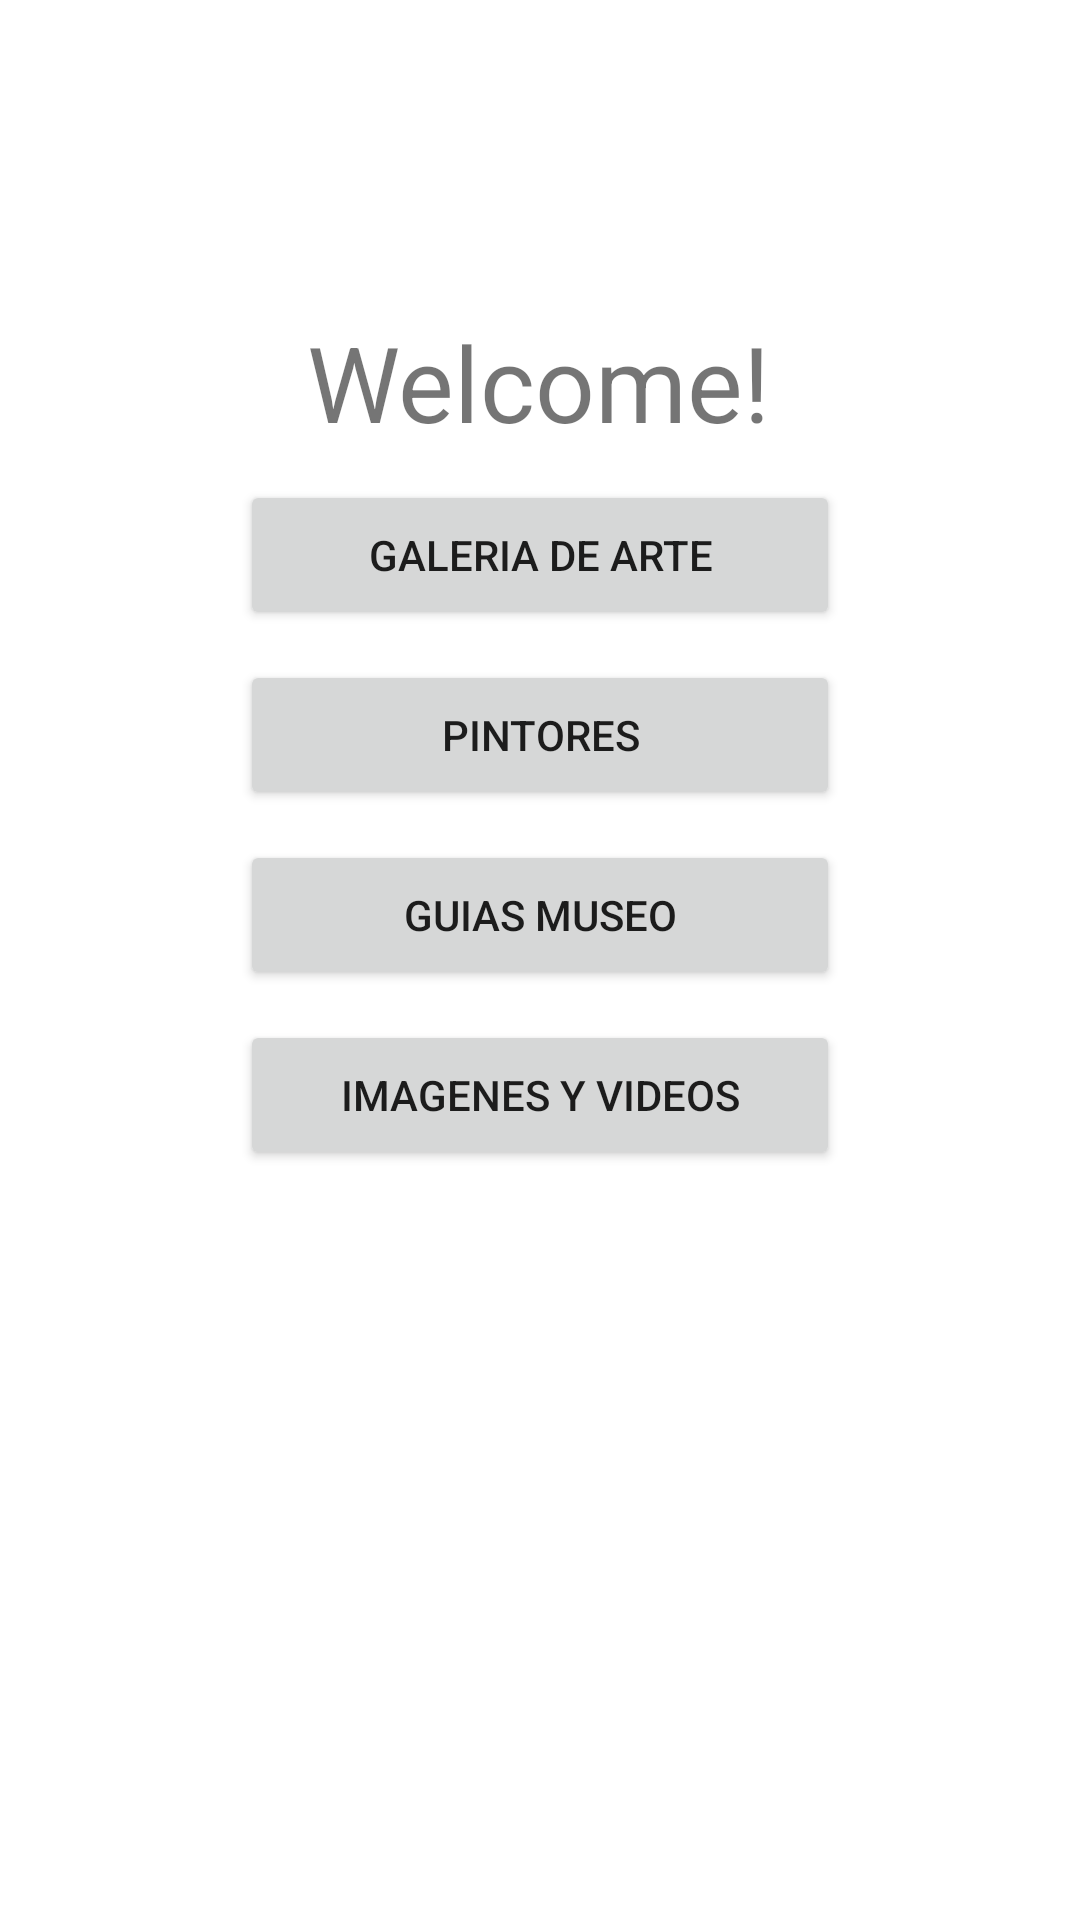

Here is an Android app screen rendered from its layout file. Give the layout XML and the strings, colors and styles it references.
<!-- AndroidManifest.xml: application theme Theme.Artisophy -->
<!-- res/layout/activity_home.xml -->
<?xml version="1.0" encoding="utf-8"?>
<androidx.constraintlayout.widget.ConstraintLayout xmlns:android="http://schemas.android.com/apk/res/android"
    xmlns:app="http://schemas.android.com/apk/res-auto"
    xmlns:tools="http://schemas.android.com/tools"
    android:layout_width="match_parent"
    android:layout_height="match_parent"
    tools:context=".activities.HomeActivity">

    <TextView
        android:id="@+id/bienvenido"
        android:layout_width="wrap_content"
        android:layout_height="wrap_content"
        android:text="@string/bienvenido"
        android:textSize="35dp"
        app:layout_constraintBottom_toBottomOf="parent"
        app:layout_constraintEnd_toEndOf="parent"
        app:layout_constraintHorizontal_bias="0.498"
        app:layout_constraintStart_toStartOf="parent"
        app:layout_constraintTop_toTopOf="parent"
        app:layout_constraintVertical_bias="0.175" />

    <Button
        android:id="@+id/galeriaArteButton"
        android:layout_width="@dimen/button_mainPage_width"
        android:layout_height="@dimen/button_mainPage_height"
        android:layout_marginBottom="430dp"
        android:text="Galeria de Arte"
        app:layout_constraintBottom_toBottomOf="parent"
        app:layout_constraintEnd_toEndOf="parent"
        app:layout_constraintStart_toStartOf="parent"
        app:layout_constraintTop_toBottomOf="@+id/bienvenido"
        app:layout_constraintVertical_bias="1.0" />

    <Button
        android:id="@+id/pintoresButton"
        android:layout_width="@dimen/button_mainPage_width"
        android:layout_height="@dimen/button_mainPage_height"
        android:text="Pintores"
        android:layout_marginBottom="370dp"
        app:layout_constraintBottom_toBottomOf="parent"
        app:layout_constraintEnd_toEndOf="parent"
        app:layout_constraintStart_toStartOf="parent"
        app:layout_constraintTop_toTopOf="parent"
        app:layout_constraintVertical_bias="1.0" />

    <Button
        android:id="@+id/guiasMuseoButton"
        android:layout_width="@dimen/button_mainPage_width"
        android:layout_height="@dimen/button_mainPage_height"
        android:text="Guias Museo"
        android:layout_marginBottom="310dp"
        app:layout_constraintBottom_toBottomOf="parent"
        app:layout_constraintEnd_toEndOf="parent"
        app:layout_constraintStart_toStartOf="parent"
        app:layout_constraintTop_toTopOf="parent"
        app:layout_constraintVertical_bias="1.0" />

    <Button
        android:id="@+id/imagenesYVideosButton"
        android:layout_width="@dimen/button_mainPage_width"
        android:layout_height="@dimen/button_mainPage_height"
        android:text="Imagenes Y videos"
        android:layout_marginBottom="250dp"
        app:layout_constraintBottom_toBottomOf="parent"
        app:layout_constraintEnd_toEndOf="parent"
        app:layout_constraintStart_toStartOf="parent"
        app:layout_constraintTop_toTopOf="parent"
        app:layout_constraintVertical_bias="1.0" />

</androidx.constraintlayout.widget.ConstraintLayout>
<!-- resources referenced by this layout -->
<resources>
  <dimen name="button_mainPage_height">50dp</dimen>
  <dimen name="button_mainPage_width">200dp</dimen>
  <string name="bienvenido">Welcome!</string>
  <style name="Theme.Artisophy" parent="Theme.MaterialComponents.DayNight.DarkActionBar">
          
          <item name="colorPrimary">@color/purple_500</item>
          <item name="colorPrimaryVariant">@color/purple_700</item>
          <item name="colorOnPrimary">@color/white</item>
          
          <item name="colorSecondary">@color/teal_200</item>
          <item name="colorSecondaryVariant">@color/teal_700</item>
          <item name="colorOnSecondary">@color/black</item>
          
          <item name="android:statusBarColor">?attr/colorPrimaryVariant</item>
          
      </style>
  <!-- not gathered from this repository: default colours our renderer supplied (Android Studio template values) -->
  <color name="purple_500">#FF6200EE</color>
  <color name="purple_700">#FF3700B3</color>
  <color name="teal_200">#FF03DAC5</color>
  <color name="teal_700">#FF018786</color>
  <color name="black">#FF000000</color>
  <color name="white">#FFFFFFFF</color>
</resources>
